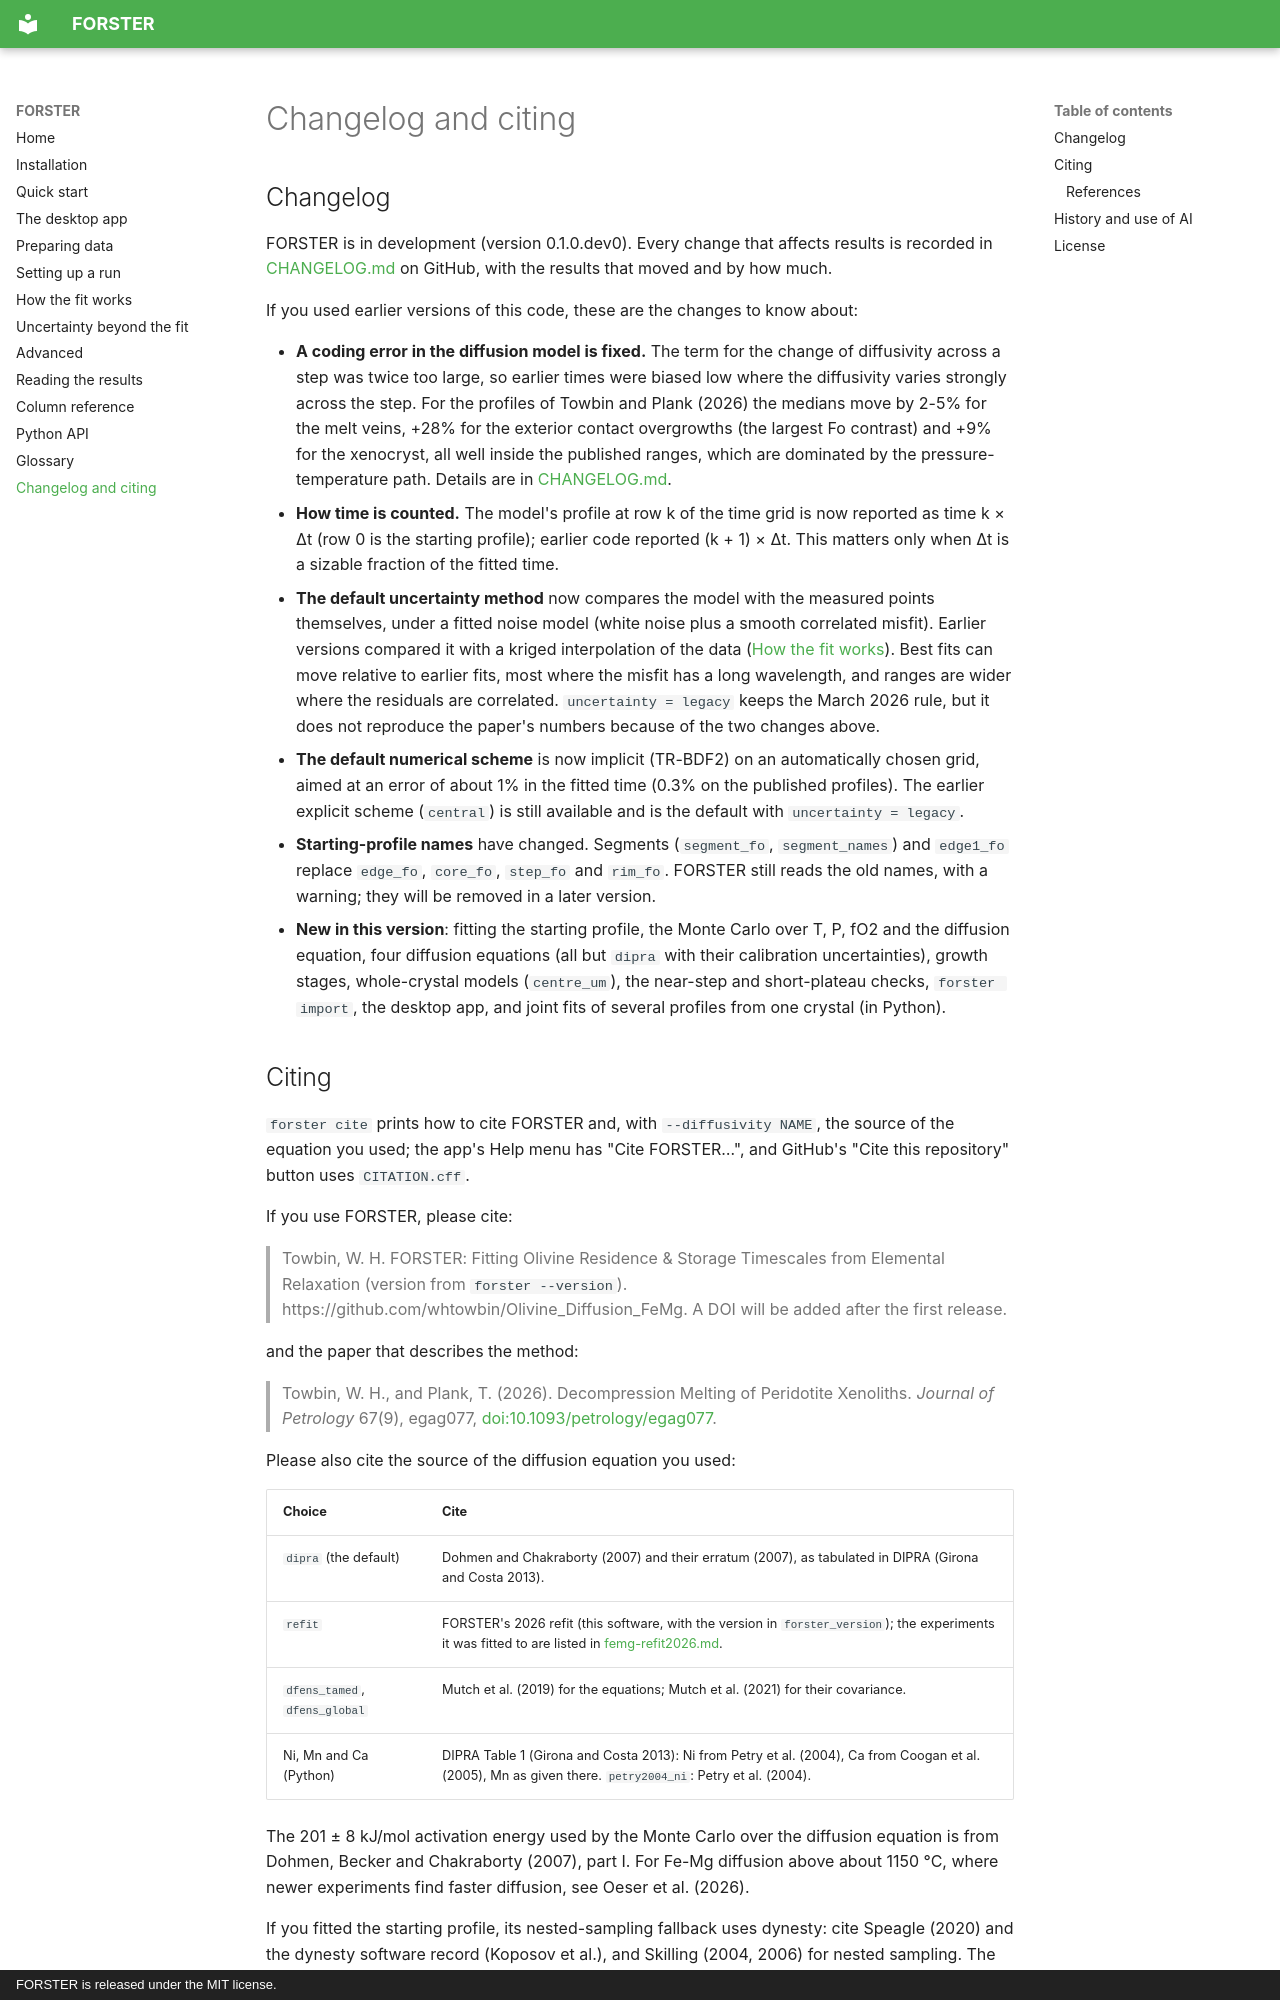

repository: whtowbin/Olivine_Diffusion_FeMg · page: changelog/index.html · generator: mkdocs · copyright: FORSTER is released under the MIT license.

# Changelog and citing

## Changelog

FORSTER is in development (version 0.1.0.dev0). Every change that affects results is
recorded in
[CHANGELOG.md](https://github.com/whtowbin/Olivine_Diffusion_FeMg/blob/master/CHANGELOG.md)
on GitHub, with the results that moved and by how much.

If you used earlier versions of this code, these are the changes to know about:

- **A coding error in the diffusion model is fixed.** The term for the change of
  diffusivity across a step was twice too large, so earlier times were biased low where
  the diffusivity varies strongly across the step. For the profiles of Towbin and Plank
  (2026) the medians move by 2-5% for the melt veins, +28% for the exterior contact
  overgrowths (the largest Fo contrast) and +9% for the xenocryst, all well inside the
  published ranges, which are dominated by the pressure-temperature path. Details are in
  [CHANGELOG.md](https://github.com/whtowbin/Olivine_Diffusion_FeMg/blob/master/CHANGELOG.md).
- **How time is counted.** The model's profile at row k of the time grid is now reported
  as time k × Δt (row 0 is the starting profile); earlier code reported (k + 1) × Δt.
  This matters only when Δt is a sizable fraction of the fitted time.
- **The default uncertainty method** now compares the model with the measured points
  themselves, under a fitted noise model (white noise plus a smooth correlated
  misfit). Earlier versions compared it with a kriged interpolation of the data
  ([How the fit works](how-it-works.md)). Best fits can move relative to earlier fits,
  most where the misfit has a long wavelength, and ranges are wider where the
  residuals are correlated. `uncertainty = legacy` keeps the March 2026 rule, but it
  does not reproduce the paper's numbers because of the two changes above.
- **The default numerical scheme** is now implicit (TR-BDF2) on an automatically
  chosen grid, aimed at an error of about 1% in the fitted time (0.3% on the published
  profiles). The earlier explicit scheme (`central`) is still available and is the
  default with `uncertainty = legacy`.
- **Starting-profile names** have changed. Segments (`segment_fo`, `segment_names`)
  and `edge1_fo` replace `edge_fo`, `core_fo`, `step_fo` and `rim_fo`. FORSTER
  still reads the old names, with a warning; they will be removed in a later version.
- **New in this version**: fitting the starting profile, the Monte Carlo over T, P,
  fO2 and the diffusion equation, four diffusion equations (all but `dipra` with their calibration uncertainties),
  growth stages, whole-crystal models (`centre_um`), the near-step and short-plateau
  checks, `forster import`, the desktop app, and joint fits of several profiles from
  one crystal (in Python).

## Citing

`forster cite` prints how to cite FORSTER and, with `--diffusivity NAME`, the source of the
equation you used; the app's Help menu has "Cite FORSTER…", and GitHub's "Cite this
repository" button uses `CITATION.cff`.

If you use FORSTER, please cite:

> Towbin, W. H. FORSTER: Fitting Olivine Residence & Storage Timescales from Elemental
> Relaxation (version from `forster --version`).
> https://github.com/whtowbin/Olivine_Diffusion_FeMg. A DOI will be added after the
> first release.

and the paper that describes the method:

> Towbin, W. H., and Plank, T. (2026). Decompression Melting of Peridotite Xenoliths.
> *Journal of Petrology* 67(9), egag077,
> [doi:10.1093/petrology/egag077](https://doi.org/10.1093/petrology/egag077).

Please also cite the source of the diffusion equation you used:

| Choice | Cite |
|---|---|
| `dipra` (the default) | Dohmen and Chakraborty (2007) and their erratum (2007), as tabulated in DIPRA (Girona and Costa 2013). |
| `refit` | FORSTER's 2026 refit (this software, with the version in `forster_version`); the experiments it was fitted to are listed in [femg-refit2026.md](https://github.com/whtowbin/Olivine_Diffusion_FeMg/blob/master/docs/references/femg-refit2026.md). |
| `dfens_tamed`, `dfens_global` | Mutch et al. (2019) for the equations; Mutch et al. (2021) for their covariance. |
| Ni, Mn and Ca (Python) | DIPRA Table 1 (Girona and Costa 2013): Ni from Petry et al. (2004), Ca from Coogan et al. (2005), Mn as given there. `petry2004_ni`: Petry et al. (2004). |

The 201 ± 8 kJ/mol activation energy used by the Monte Carlo over the diffusion equation
is from Dohmen, Becker and Chakraborty (2007), part I. For Fe-Mg diffusion above
about 1150 °C, where newer experiments find faster diffusion, see Oeser et al.
(2026).

If you fitted the starting profile, its nested-sampling fallback uses dynesty: cite
Speagle (2020) and the dynesty software record (Koposov et al.), and Skilling (2004,
2006) for nested sampling. The default implicit scheme is TR-BDF2 (Bank et al. 1985;
Hosea and Shampine 1996), whose first stage is the Crank-Nicolson method (Crank and
Nicolson 1947). For an overview of diffusion chronometry, see Costa et al. (2008),
Chakraborty (2008) and Costa et al. (2020).
